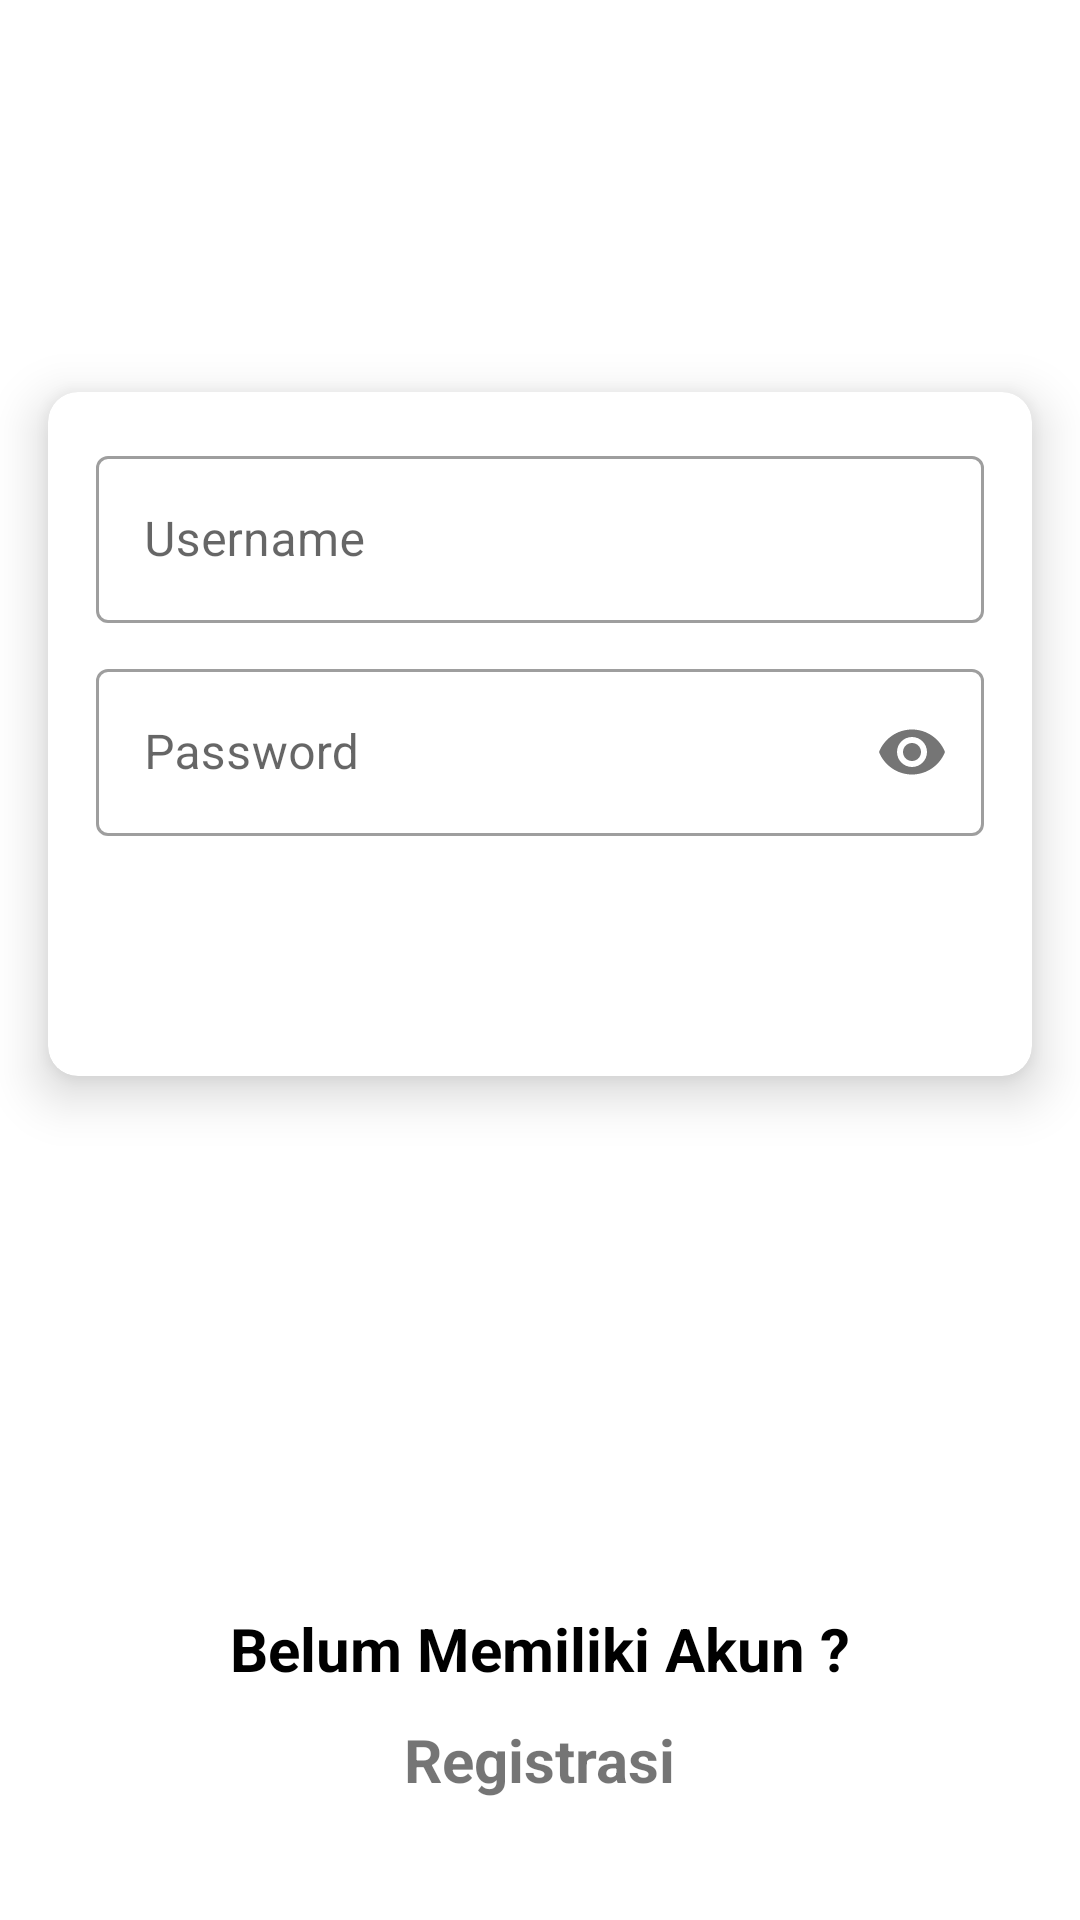

Here is an Android app screen rendered from its layout file. Give the layout XML and the strings, colors and styles it references.
<!-- AndroidManifest.xml: application theme Theme.AnekaSari -->
<!-- res/layout/activity_login.xml -->
<?xml version="1.0" encoding="utf-8"?>
<androidx.constraintlayout.widget.ConstraintLayout xmlns:android="http://schemas.android.com/apk/res/android"
    xmlns:app="http://schemas.android.com/apk/res-auto"
    xmlns:tools="http://schemas.android.com/tools"
    android:layout_width="match_parent"
    android:layout_height="match_parent"
    tools:context=".LoginActivity">

    <View
        android:id="@+id/view2"
        android:layout_width="match_parent"
        android:layout_height="0dp"
        android:background="@drawable/bg_rounded_bottom"
        app:layout_constraintEnd_toEndOf="parent"
        app:layout_constraintHeight_percent="0.55"
        app:layout_constraintStart_toStartOf="parent"
        app:layout_constraintTop_toTopOf="parent" />


    <TextView
        android:id="@+id/textView2"
        android:layout_width="0dp"
        android:layout_height="wrap_content"
        android:layout_marginStart="16sp"
        android:layout_marginTop="50dp"
        android:layout_marginEnd="16sp"
        android:text="Silahkan Login Dengan Username dan Kata Sandi"
        android:textAlignment="center"
        android:textColor="@color/white"
        android:textSize="20sp"
        android:textStyle="bold"
        app:layout_constraintEnd_toEndOf="parent"
        app:layout_constraintStart_toStartOf="parent"
        app:layout_constraintTop_toTopOf="parent" />

    <androidx.cardview.widget.CardView
        android:layout_width="match_parent"
        android:layout_height="wrap_content"
        app:cardCornerRadius="10dp"
        app:cardElevation="10dp"
        android:layout_marginStart="16sp"
        android:layout_marginEnd="16sp"
        android:layout_marginTop="30dp"
        app:layout_constraintEnd_toEndOf="parent"
        app:layout_constraintStart_toStartOf="parent"
        app:layout_constraintTop_toBottomOf="@+id/textView2">


        <LinearLayout
            android:layout_width="match_parent"
            android:layout_height="wrap_content"
            android:orientation="vertical"
            android:padding="16sp">

            <com.google.android.material.textfield.TextInputLayout
                style="@style/Widget.MaterialComponents.TextInputLayout.OutlinedBox"
                android:layout_width="match_parent"
                android:layout_height="wrap_content">

                <com.google.android.material.textfield.TextInputEditText
                    android:id="@+id/username"
                    android:layout_width="match_parent"
                    android:layout_height="wrap_content"
                    android:hint="Username"
                    android:inputType="text" />


            </com.google.android.material.textfield.TextInputLayout>

            <com.google.android.material.textfield.TextInputLayout
                style="@style/Widget.MaterialComponents.TextInputLayout.OutlinedBox"
                android:layout_width="match_parent"
                app:passwordToggleEnabled="true"
                android:layout_marginTop="10dp"
                android:layout_height="wrap_content">

                <com.google.android.material.textfield.TextInputEditText
                    android:id="@+id/password"
                    android:layout_width="match_parent"
                    android:layout_height="wrap_content"
                    android:hint="Password"
                    android:inputType="textPassword" />


            </com.google.android.material.textfield.TextInputLayout>

            <ProgressBar
                android:layout_width="wrap_content"
                android:layout_height="wrap_content"
                android:layout_gravity="center"
                android:layout_marginTop="16sp"
                android:visibility="gone"
                android:id="@+id/progressBar" />

            <Button
                android:layout_width="match_parent"
                android:layout_height="wrap_content"
                android:id="@+id/loginBtn"
                android:text="Login"
                android:layout_marginTop="16sp"
                android:textColor="@color/white"
                android:textStyle="bold"
                android:background="@drawable/bg_rounded_btn" />

        </LinearLayout>

    </androidx.cardview.widget.CardView>

    <TextView
        android:layout_width="wrap_content"
        android:layout_height="wrap_content"
        android:text="Belum Memiliki Akun ?"
        android:textColor="@color/black"
        android:textSize="20sp"
        android:textStyle="bold"
        app:layout_constraintBottom_toTopOf="@+id/registerBtn"
        app:layout_constraintEnd_toEndOf="parent"
        app:layout_constraintStart_toStartOf="parent" />


    <TextView
        android:id="@+id/registerBtn"
        android:layout_width="wrap_content"
        android:layout_height="wrap_content"
        android:layout_marginBottom="30dp"
        android:padding="10dp"
        android:text="Registrasi"
        android:textColor="@color/red"
        android:textSize="20sp"
        android:textStyle="bold"
        app:layout_constraintBottom_toBottomOf="parent"
        app:layout_constraintEnd_toEndOf="parent"
        app:layout_constraintStart_toStartOf="parent" />

</androidx.constraintlayout.widget.ConstraintLayout>
<!-- resources referenced by this layout -->
<resources>
  <!-- drawable bg_rounded_bottom (drawable) -->
  <?xml version="1.0" encoding="utf-8"?>
  <shape xmlns:android="http://schemas.android.com/apk/res/android" android:shape="rectangle">
  
      <solid android:color="@color/red" />
      <corners android:bottomRightRadius="40dp" android:bottomLeftRadius="40dp" />
  
  </shape>
  <style name="Theme.AnekaSari" parent="Theme.MaterialComponents.Light.NoActionBar">
          
          <item name="colorPrimary">@color/red</item>
          <item name="colorPrimaryVariant">@color/red</item>
          <item name="colorOnPrimary">@color/white</item>
          
          <item name="colorSecondary">@color/red</item>
          <item name="colorSecondaryVariant">@color/red</item>
          <item name="colorOnSecondary">@color/black</item>
          
          <item name="android:statusBarColor" tools:targetApi="l">?attr/colorPrimaryVariant</item>
          
      </style>
  <!-- not gathered from this repository: default colours our renderer supplied (Android Studio template values) -->
  <color name="black">#FF000000</color>
  <color name="white">#FFFFFFFF</color>
</resources>
